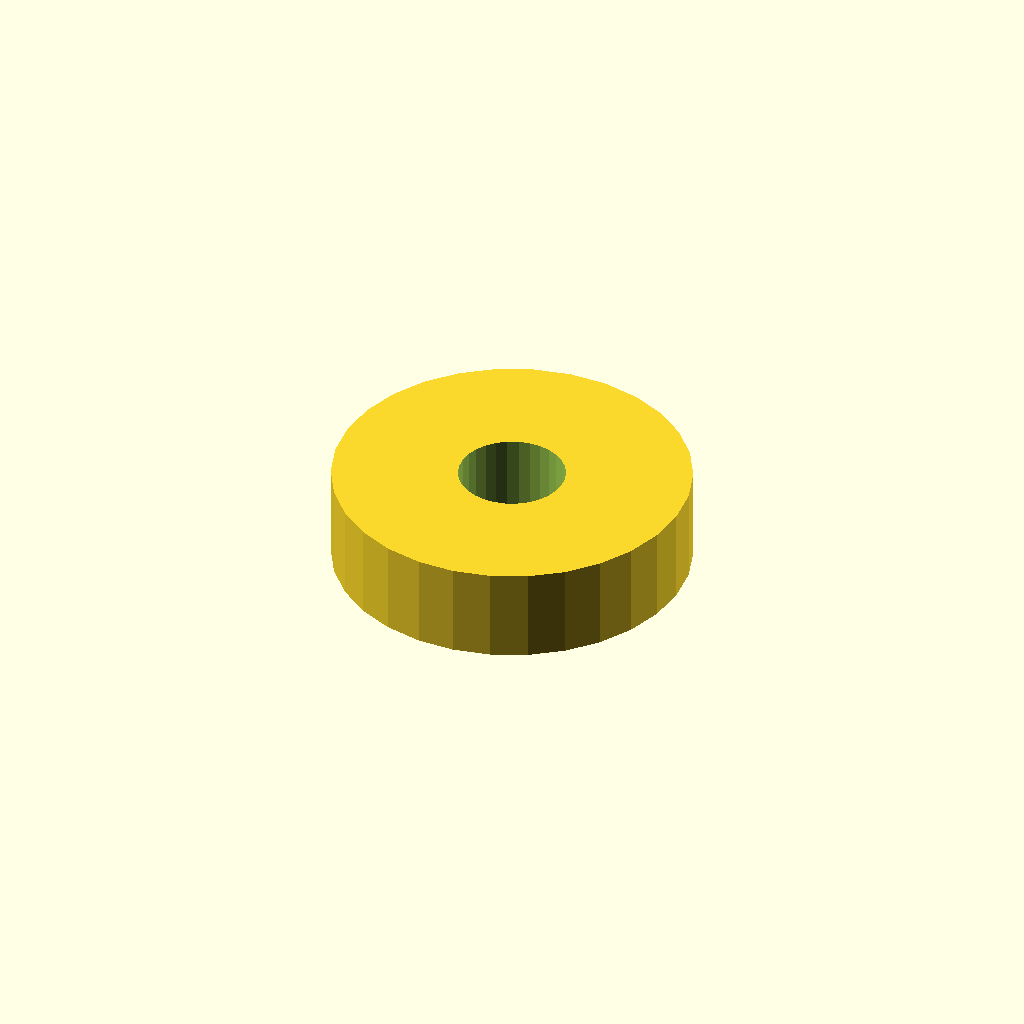
Cell 1 — every parameter at its default value.
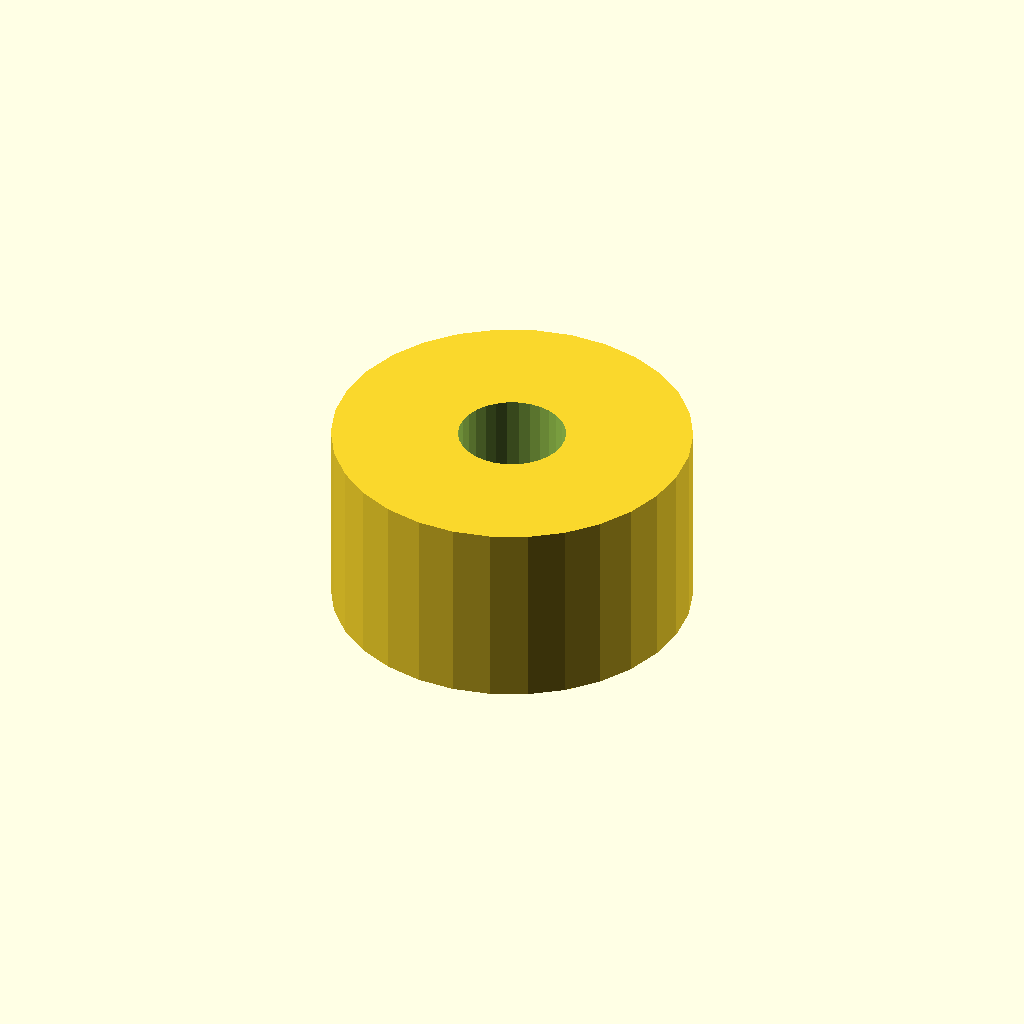
Cell 2: the same model with total_len = 90.
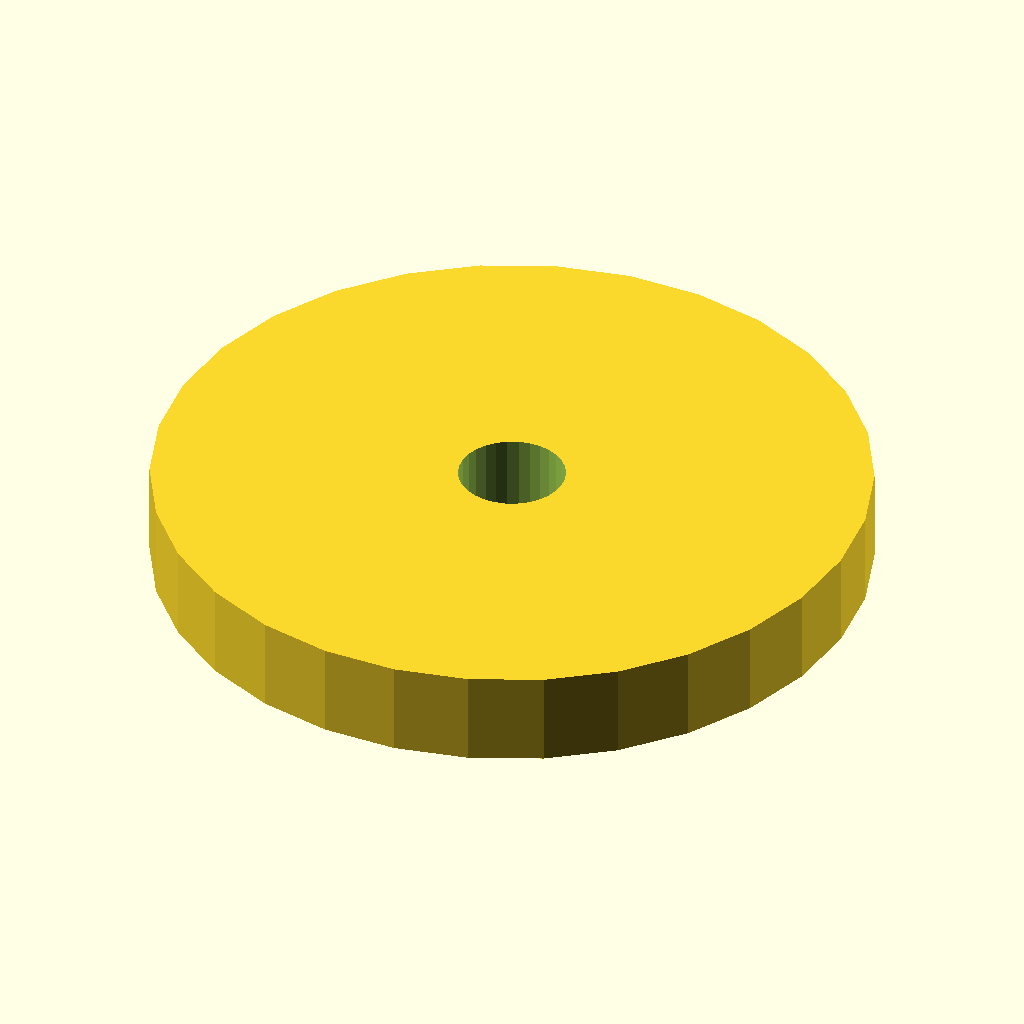
Cell 3: the same model with diam_ex1 = 170.
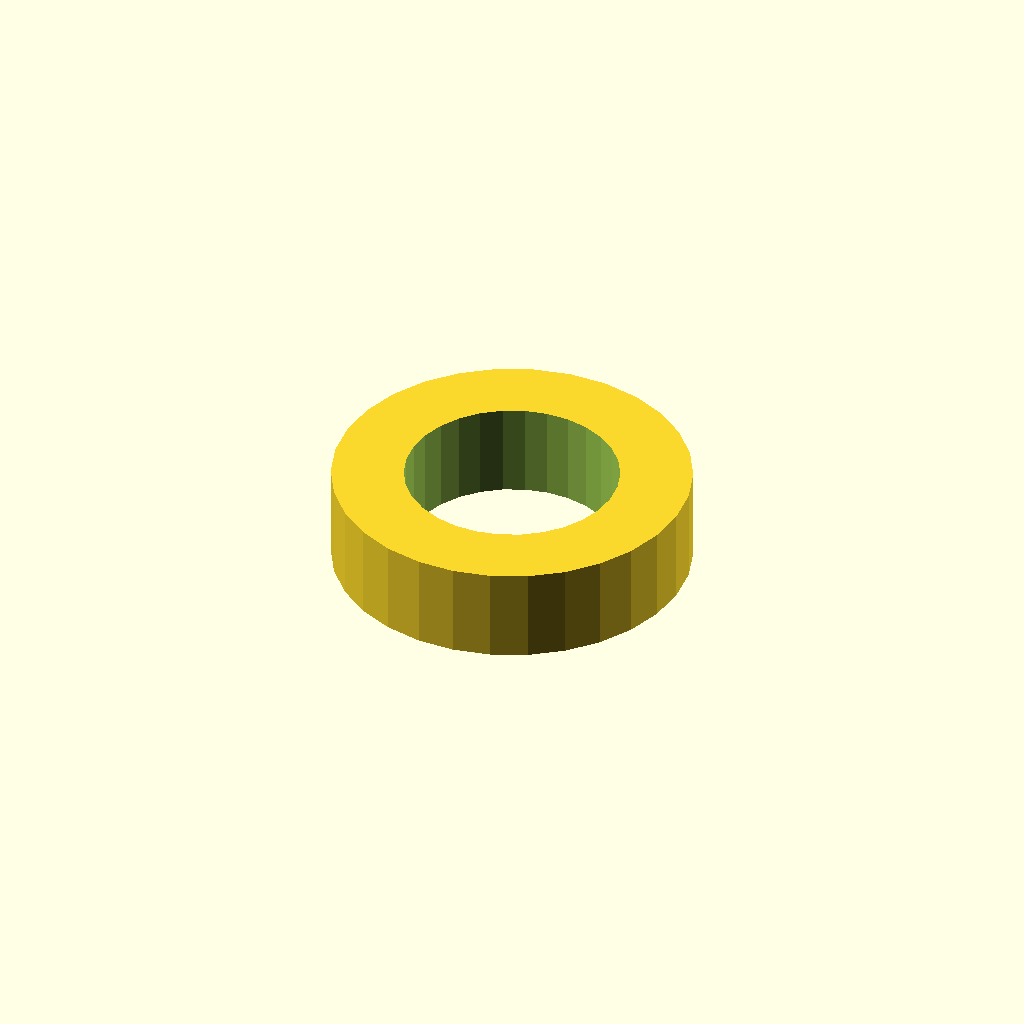
Cell 4 — diametro_interior set to 50.8, the other parameters unchanged.
All cells are drawn from one camera (rotation 55°, 0°, 25°, orthographic, colour scheme Cornfield), so only the parameter changes between them.
Source of the model, reportes/10_direccion_cable/polea_pull0.scad:
total_len=45;
diam_ex1 = 85;
diam_ex2 = 32;
diametro_interior = 25.4;
diametro_cabeza_chicote = 5;
profundidad_ranura_chic = 2;



radio_interior = diametro_interior / 2;
radio_ex1 = diam_ex1 / 2;
radio_ex2 = diam_ex2 / 2;

module barra_hueca() {
    difference() {
        cylinder(h=total_len,   r=diam_ex1, center=true);
        cylinder(h=total_len+1, r=diametro_interior, center=true);
    }
}

barra_hueca();
Parameter table extracted from the source (name, type, default, range or options):
total_len: number, default 45
diam_ex1: number, default 85
diam_ex2: number, default 32
diametro_interior: number, default 25.4
diametro_cabeza_chicote: number, default 5
profundidad_ranura_chic: number, default 2
